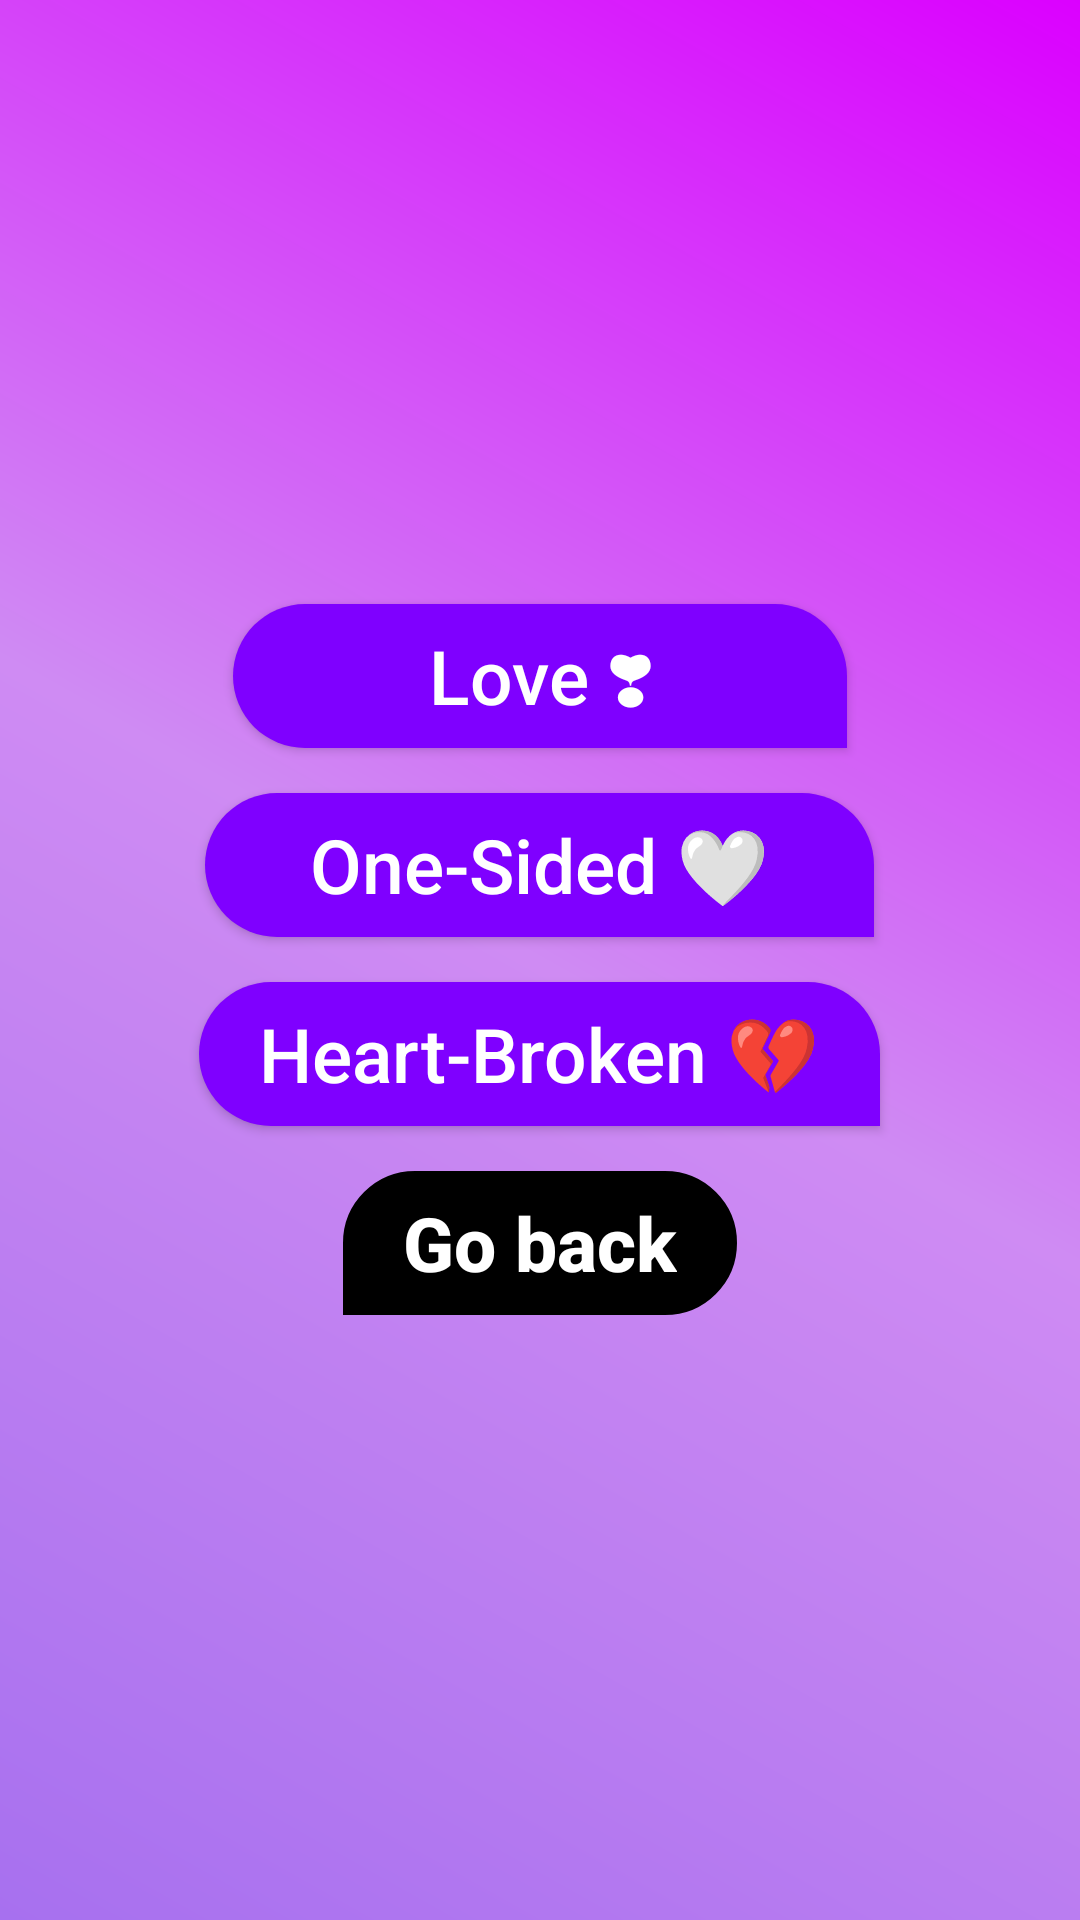

Reconstruct the res/layout file that produces this screen, plus the resources it refers to.
<!-- AndroidManifest.xml: application theme Theme.SilentWords -->
<!-- res/layout/activity_main2.xml -->
<?xml version="1.0" encoding="utf-8"?>
<LinearLayout xmlns:android="http://schemas.android.com/apk/res/android"
    xmlns:tools="http://schemas.android.com/tools"
    android:layout_width="match_parent"
    android:orientation="vertical"
    android:gravity="center"
    android:background="@drawable/gradiant2"
    android:layout_height="match_parent"
    tools:context=".MainActivity2">
    <Button
        android:id="@+id/l1"
        android:paddingHorizontal="65dp"
        android:layout_width="wrap_content"
        android:layout_height="wrap_content"
        android:background="@drawable/rect"
        android:text="@string/love"
        android:drawablePadding="25sp"
        android:textAllCaps="false"
        android:textSize="25sp"
        android:textStyle="normal"
        android:textColor="@color/white"/>
    <Button
        android:id="@+id/o1"
        android:textSize="25sp"
        android:drawablePadding="25sp"
        android:textColor="@color/white"
        android:paddingHorizontal="34.9dp"
        android:layout_width="wrap_content"
        android:layout_marginTop="15sp"
        android:layout_height="wrap_content"
        android:background="@drawable/rect"
        android:text="@string/one_sided"
        android:textStyle="normal"
        android:textAllCaps="false"/>
    <Button
        android:id="@+id/h1"
        android:drawablePadding="25sp"
        android:layout_width="wrap_content"
        android:layout_height="wrap_content"
        android:background="@drawable/rect"
        android:layout_marginTop="15sp"
        android:text="@string/heart_broken"
        android:textAllCaps="false"
        android:textSize="25sp"
        android:textStyle="normal"
        android:textColor="@color/white"
        android:paddingHorizontal="20sp"
        />
    <Button
        android:id="@+id/g1"
        android:backgroundTint="@color/black"
        android:layout_width="wrap_content"
        android:layout_height="wrap_content"
        android:background="@drawable/rectangle2"
        android:layout_marginTop="15sp"
        android:text="@string/go_back"
        android:textAllCaps="false"
        android:textSize="25sp"
        android:textStyle="bold"
        android:textColor="@color/white"
        android:paddingHorizontal="20sp"
        />

</LinearLayout>
<!-- resources referenced by this layout -->
<resources>
  <color name="black">#FF000000</color>
  <color name="white">#FFFFFFFF</color>
  <!-- drawable gradiant2 (drawable) -->
  <?xml version="1.0" encoding="utf-8"?>
  <shape xmlns:android="http://schemas.android.com/apk/res/android">
      <gradient
          android:startColor="@color/tr"
          android:centerColor="@color/ti"
          android:endColor="@color/two"
          android:angle="45"
          />
  </shape>
  <!-- drawable rect (drawable) -->
  <?xml version="1.0" encoding="utf-8"?>
  <shape xmlns:android="http://schemas.android.com/apk/res/android">
      <stroke android:color="@color/to"
          />
      <solid android:color="@color/to"/>
      <corners android:topRightRadius="265dp"
          android:bottomLeftRadius="265dp"
          android:topLeftRadius="265dp"/>
  
  </shape>
  <!-- drawable rectangle2 (drawable) -->
  <?xml version="1.0" encoding="utf-8"?>
  <shape xmlns:android="http://schemas.android.com/apk/res/android">
      <stroke android:color="@color/white"
          android:width="2dp"
          />
      <corners android:topLeftRadius="265dp"
          android:bottomRightRadius="265dp"
          android:topRightRadius="265dp" />
  
  </shape>
  <string name="go_back">Go back</string>
  <string name="heart_broken">Heart-Broken 💔   </string>
  <string name="love">Love ❣    </string>
  <string name="one_sided">One-Sided 🤍    </string>
  <style name="Theme.SilentWords" parent="Theme.AppCompat.Light.NoActionBar">
          
          <item name="colorPrimary">@color/purple_500</item>
          <item name="colorPrimaryVariant">@color/purple_700</item>
          <item name="colorOnPrimary">@color/white</item>
          
          <item name="colorSecondary">@color/teal_200</item>
          <item name="colorSecondaryVariant">@color/teal_700</item>
          <item name="colorOnSecondary">@color/black</item>
          
          <item name="android:statusBarColor">?attr/colorPrimaryVariant</item>
          
      </style>
  <color name="tr">#A770EF</color>
  <color name="ti">#CF8BF3</color>
  <color name="two">#DB00FF</color>
  <color name="to">#7F00FF</color>
  <color name="purple_500">#FF6200EE</color>
  <color name="purple_700">#FF3700B3</color>
  <color name="teal_200">#FF03DAC5</color>
  <color name="teal_700">#FF018786</color>
</resources>
